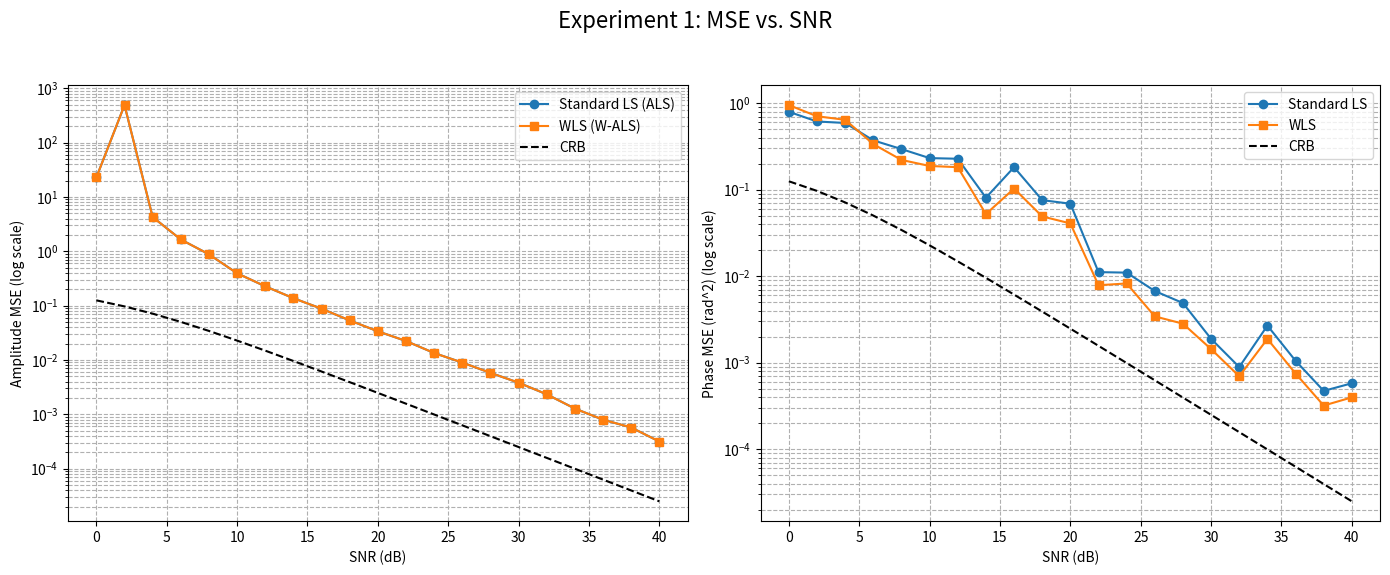
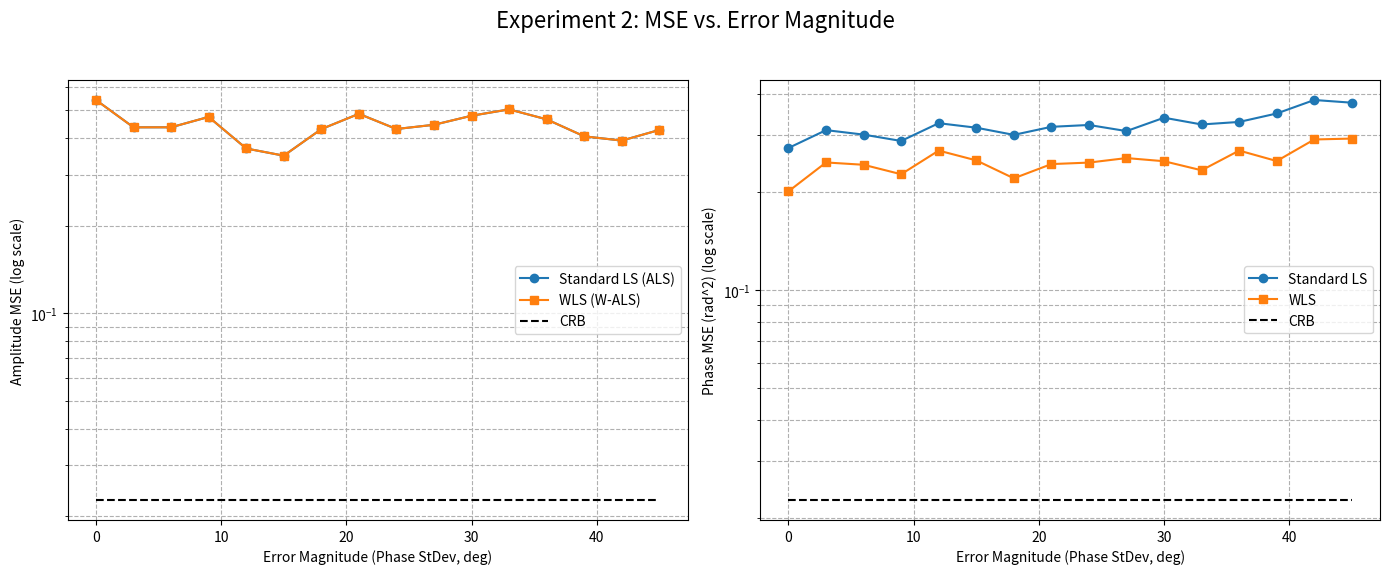
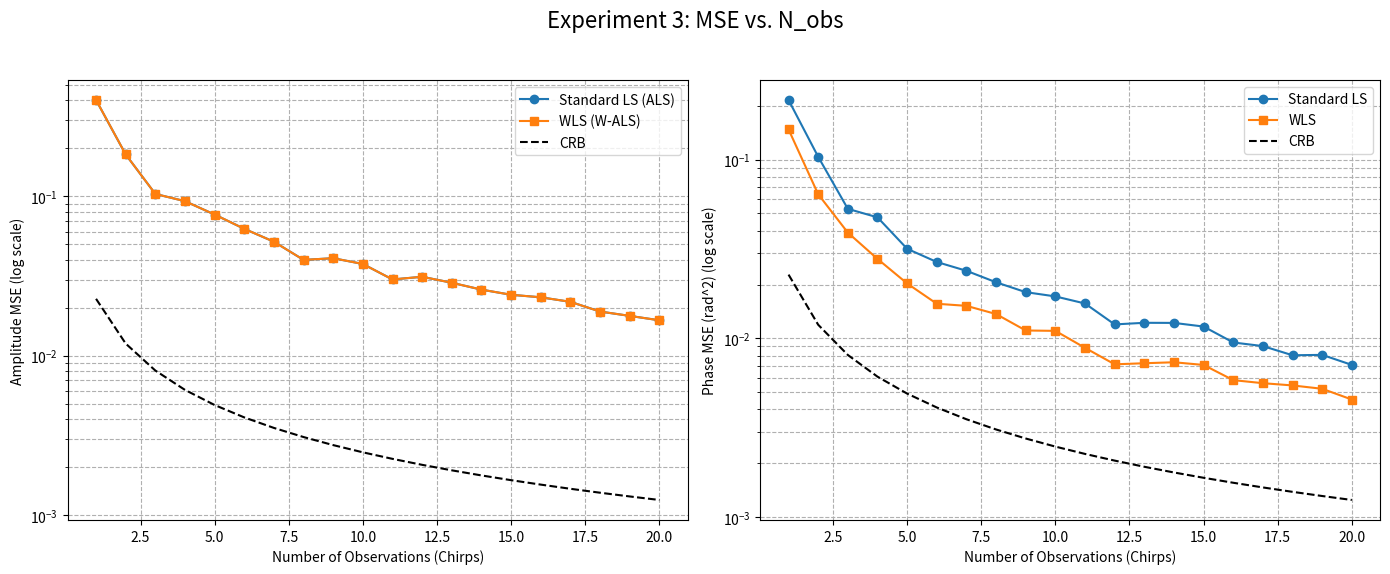
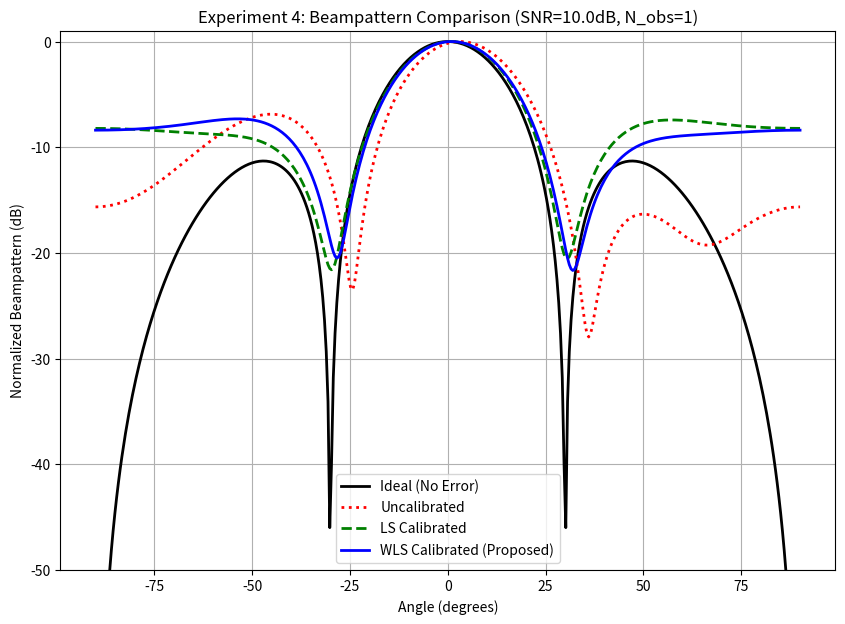

Here is the Python script that generated these plots, in order:
import numpy as np
import matplotlib.pyplot as plt
import pandas as pd
import warnings

# --- 1. 核心算法：标准 LS/ALS ---
# (此函数与之前版本相同，保持不变)
def calibrate_ls(z_obs):
    K, L = z_obs.shape
    y = np.abs(z_obs)
    with warnings.catch_warnings():
        warnings.simplefilter("ignore", category=RuntimeWarning)
        alpha_tx_est = y[:, 0] / y[0, 0]
        alpha_rx_est = y[0, :] / y[0, 0]

    theta = np.angle(z_obs)
    theta_ref = theta[0, 0]
    num_unknowns = (K - 1) + (L - 1)
    num_eqs = (K * L) - 1

    if num_unknowns == 0:
        return np.array([1.0]), np.array([1.0]), np.array([0.0]), np.array([0.0])

    A = np.zeros((num_eqs, num_unknowns))
    b = np.zeros(num_eqs)

    eq_idx = 0
    for i in range(K):
        for j in range(L):
            if i == 0 and j == 0:
                continue
            if i > 0:
                A[eq_idx, i - 1] = 1.0
            if j > 0:
                A[eq_idx, (K - 1) + j - 1] = 1.0
            b[eq_idx] = np.angle(np.exp(1j * (theta[i, j] - theta_ref)))
            eq_idx += 1

    try:
        x_phase = np.linalg.pinv(A) @ b
    except np.linalg.LinAlgError:
        x_phase = np.zeros(num_unknowns)

    phi_tx_est = np.concatenate(([0.0], x_phase[0 : K - 1]))
    phi_rx_est = np.concatenate(([0.0], x_phase[K - 1 :]))

    return alpha_tx_est, alpha_rx_est, phi_tx_est, phi_rx_est

# --- 2. 核心算法：加权 WLS/W-ALS ---
# [MODIFIED] 此函数现在接收一个 (K,L) 噪声方差 *矩阵*
def calibrate_wls(z_obs, noise_var_matrix_snapshot, n_obs):
    """
    使用加权最小二乘法 (W-ALS/WLS)
    接收一个 (K,L) 噪声方差矩阵
    """
    K, L = z_obs.shape

    # 2a. 权重计算 (现在是矩阵运算)
    with warnings.catch_warnings():
        warnings.simplefilter("ignore", category=RuntimeWarning)
        # [MODIFIED] 噪声方差是异质的
        noise_var_avg = noise_var_matrix_snapshot / n_obs
        w = (np.abs(z_obs)**2 - noise_var_avg) / noise_var_avg

    w = np.maximum(w, 1e-3)
    w = np.nan_to_num(w, nan=1e-3, posinf=1e5, neginf=1e-3)

    # 2b. 幅度校准 (简化版)
    y = np.abs(z_obs)
    with warnings.catch_warnings():
        warnings.simplefilter("ignore", category=RuntimeWarning)
        alpha_tx_est = y[:, 0] / y[0, 0]
        alpha_rx_est = y[0, :] / y[0, 0]

    # 2c. 相位校准 (WLS)
    theta = np.angle(z_obs)
    theta_ref = theta[0, 0]
    num_unknowns = (K - 1) + (L - 1)
    num_eqs = (K * L) - 1

    if num_unknowns == 0:
        return np.array([1.0]), np.array([1.0]), np.array([0.0]), np.array([0.0])

    A = np.zeros((num_eqs, num_unknowns))
    b = np.zeros(num_eqs)
    W_diag = np.zeros(num_eqs)

    eq_idx = 0
    for i in range(K):
        for j in range(L):
            if i == 0 and j == 0:
                continue

            if i > 0:
                A[eq_idx, i - 1] = 1.0
            if j > 0:
                A[eq_idx, (K - 1) + j - 1] = 1.0
            b[eq_idx] = np.angle(np.exp(1j * (theta[i, j] - theta_ref)))
            # [MODIFIED] w[i, j] 现在是异质的，WLS 开始发挥作用
            W_diag[eq_idx] = w[i, j]
            eq_idx += 1

    W = np.diag(W_diag)

    try:
        pinv_matrix = np.linalg.inv(A.T @ W @ A) @ A.T @ W
        x_phase = pinv_matrix @ b
    except np.linalg.LinAlgError:
        try:
            x_phase = np.linalg.pinv(A) @ b
        except np.linalg.LinAlgError:
            x_phase = np.zeros(num_unknowns)

    phi_tx_est = np.concatenate(([0.0], x_phase[0 : K - 1]))
    phi_rx_est = np.concatenate(([0.0], x_phase[K - 1 :]))

    return alpha_tx_est, alpha_rx_est, phi_tx_est, phi_rx_est


# --- 3. 仿真数据生成器 ---
# [MODIFIED] 此函数现在生成异质噪声
def generate_data(K, L, true_amp_tx, true_amp_rx, true_phase_tx, true_phase_rx,
                  snr_db, n_obs, noise_std_ratio_per_rx):
    """
    生成仿真的观测数据 z_obs 和 (K,L) 噪声方差矩阵
    noise_std_ratio_per_rx: 列表，定义每个RX通道的噪声标准差*相对*比例
    """
    s = 1.0 + 0.0j
    z_ideal = np.zeros((K, L), dtype=complex)
    for i in range(K):
        for j in range(L):
            gamma_tx = true_amp_tx[i] * np.exp(1j * true_phase_tx[i])
            gamma_rx = true_amp_rx[j] * np.exp(1j * true_phase_rx[j])
            z_ideal[i, j] = gamma_tx * gamma_rx * s

    # [MODIFIED] 噪声计算
    # 1. 计算基准噪声 (SNR 基于 RX0 通道)
    signal_power_ref = np.abs(z_ideal[0, 0])**2
    snr_linear = 10**(snr_db / 10.0)
    noise_var_snapshot_ref = signal_power_ref / snr_linear
    noise_std_snapshot_ref = np.sqrt(noise_var_snapshot_ref / 2.0)

    # 2. [NEW] 创建一个 (K,L) 的噪声标准差矩阵
    noise_std_matrix = np.zeros((K, L))
    noise_var_matrix_snapshot = np.zeros((K, L))

    for j in range(L):
        # 为 RX 通道 j 设置噪声水平
        ratio = noise_std_ratio_per_rx[j]
        std_j = noise_std_snapshot_ref * ratio
        var_j = std_j**2 * 2 # 恢复复数噪声方差 (I=std^2, Q=std^2)

        noise_std_matrix[:, j] = std_j
        noise_var_matrix_snapshot[:, j] = var_j

    # 3. 累加 n_obs 次 Chirp
    z_obs_total = np.zeros((K, L), dtype=complex)
    for _ in range(n_obs):
        # [NEW] 按通道标准差生成噪声
        noise_i = np.random.normal(0, 1.0, (K, L)) * noise_std_matrix
        noise_q = np.random.normal(0, 1.0, (K, L)) * noise_std_matrix
        noise = noise_i + 1j * noise_q
        z_obs_total += (z_ideal + noise)

    # 4. 取平均
    z_obs_avg = z_obs_total / n_obs

    # 5. [MODIFIED] 返回噪声方差矩阵
    return z_obs_avg, noise_var_matrix_snapshot


# --- 4. CRB 计算函数 ---
# (此函数与之前版本相同，保持不变)
# (CRB 仍基于参考通道的 SNR 计算，作为一个理论基准)
def calculate_crb(K, L, snr_db_snapshot, n_obs):
    if K <= 0 or L <= 0 or (K == 1 and L == 1):
        return 1e3, 1e3

    snr_linear_snapshot = 10**(snr_db_snapshot / 10.0)
    snr_linear_avg = n_obs * snr_linear_snapshot
    denominator = snr_linear_avg + 1.0
    if denominator < 1e-9:
        return 1e3, 1e3

    crb_tx_param = 1.0 / (L * denominator)
    crb_rx_param = 1.0 / (K * denominator)

    total_se_crb = (K - 1.0) * crb_tx_param + (L - 1.0) * crb_rx_param
    crb_avg_mse = total_se_crb / (K + L)

    return crb_avg_mse, crb_avg_mse

# --- 5. 绘图与保存函数 ---
# (此函数与之前版本相同，保持不变)
def plot_and_save_results(x_data, mse_results, x_label, title):
    try:
        data_to_save = {
            x_label: x_data,
            'MSE_LS_Amp': mse_results['ls_amp'],
            'MSE_WLS_Amp': mse_results['wls_amp'],
            'CRB_Amp': mse_results['crb_amp'],
            'MSE_LS_Phase': mse_results['ls_phase'],
            'MSE_WLS_Phase': mse_results['wls_phase'],
            'CRB_Phase': mse_results['crb_phase']
        }
        df = pd.DataFrame(data_to_save)

        csv_filename = title.lower().replace(" ", "_").replace(":", "").replace(".", "") + ".csv"
        df.to_csv(csv_filename, index=False)
        print(f"Plot data successfully saved to {csv_filename}")
    except Exception as e:
        print(f"Error saving CSV file: {e}")

    fig, (ax1, ax2) = plt.subplots(1, 2, figsize=(14, 6))
    fig.suptitle(title, fontsize=16)

    # 幅度 MSE
    ax1.plot(x_data, mse_results['ls_amp'], 'o-', label='Standard LS (ALS)')
    ax1.plot(x_data, mse_results['wls_amp'], 's-', label='WLS (W-ALS)')
    ax1.plot(x_data, mse_results['crb_amp'], 'k--', label='CRB')
    ax1.set_xlabel(x_label)
    ax1.set_ylabel('Amplitude MSE (log scale)')
    ax1.set_yscale('log')
    ax1.legend()
    ax1.grid(True, which="both", ls="--")

    # 相位 MSE
    ax2.plot(x_data, mse_results['ls_phase'], 'o-', label='Standard LS')
    ax2.plot(x_data, mse_results['wls_phase'], 's-', label='WLS')
    ax2.plot(x_data, mse_results['crb_phase'], 'k--', label='CRB')
    ax2.set_xlabel(x_label)
    ax2.set_ylabel('Phase MSE (rad^2) (log scale)')
    ax2.set_yscale('log')
    ax2.legend()
    ax2.grid(True, which="both", ls="--")

    plt.tight_layout(rect=[0, 0.03, 1, 0.95])

    png_filename = title.lower().replace(" ", "_").replace(":", "").replace(".", "") + ".png"
    plt.savefig(png_filename)
    print(f"Plot image successfully saved to {png_filename}")
    # plt.show()

# --- 6. 仿真主循环 ---
# [MODIFIED] 传入异质噪声参数
def run_simulation_mse(K, L, n_monte_carlo, default_snr, default_err_amp, default_err_phase, default_n_obs,
                       noise_std_ratio_per_rx):

    warnings.filterwarnings('ignore')

    # --- 实验一: MSE vs. SNR ---
    print(f"\n--- Running Experiment 1: MSE vs. SNR (Noise Ratio: {noise_std_ratio_per_rx}) ---")
    snr_db_range = np.linspace(0, 40, 21)
    mse_results_snr = {k: [] for k in ['ls_amp', 'ls_phase', 'wls_amp', 'wls_phase', 'crb_amp', 'crb_phase']}

    for snr_db in snr_db_range:
        se_ls_amp, se_ls_phase, se_wls_amp, se_wls_phase = 0, 0, 0, 0
        crb_amp, crb_phase = calculate_crb(K, L, snr_db, default_n_obs)

        true_amp_tx = np.array([1.0] + [np.random.normal(1.0, default_err_amp) for _ in range(K-1)])
        true_amp_rx = np.array([1.0] + [np.random.normal(1.0, default_err_amp) for _ in range(L-1)])
        true_phase_tx = np.array([0.0] + [np.random.normal(0.0, default_err_phase) for _ in range(K-1)])
        true_phase_rx = np.array([0.0] + [np.random.normal(0.0, default_err_phase) for _ in range(L-1)])

        for _ in range(n_monte_carlo):
            # [MODIFIED] 传递异质噪声参数
            z_obs, noise_var_matrix = generate_data(K, L, true_amp_tx, true_amp_rx, true_phase_tx, true_phase_rx,
                                                    snr_db, default_n_obs, noise_std_ratio_per_rx)

            ls_a_tx, ls_a_rx, ls_p_tx, ls_p_rx = calibrate_ls(z_obs)
            # [MODIFIED] 传递异质噪声矩阵
            wls_a_tx, wls_a_rx, wls_p_tx, wls_p_rx = calibrate_wls(z_obs, noise_var_matrix, default_n_obs)

            se_ls_amp += np.sum((ls_a_tx - true_amp_tx)**2) + np.sum((ls_a_rx - true_amp_rx)**2)
            se_wls_amp += np.sum((wls_a_tx - true_amp_tx)**2) + np.sum((wls_a_rx - true_amp_rx)**2)
            p_err_ls = np.angle(np.exp(1j * (np.concatenate((ls_p_tx, ls_p_rx)) - np.concatenate((true_phase_tx, true_phase_rx)))))
            p_err_wls = np.angle(np.exp(1j * (np.concatenate((wls_p_tx, wls_p_rx)) - np.concatenate((true_phase_tx, true_phase_rx)))))
            se_ls_phase += np.sum(p_err_ls**2)
            se_wls_phase += np.sum(p_err_wls**2)

        mse_results_snr['ls_amp'].append(se_ls_amp / (n_monte_carlo * (K+L)))
        mse_results_snr['ls_phase'].append(se_ls_phase / (n_monte_carlo * (K+L)))
        mse_results_snr['wls_amp'].append(se_wls_amp / (n_monte_carlo * (K+L)))
        mse_results_snr['wls_phase'].append(se_wls_phase / (n_monte_carlo * (K+L)))
        mse_results_snr['crb_amp'].append(crb_amp)
        mse_results_snr['crb_phase'].append(crb_phase)

    plot_and_save_results(snr_db_range, mse_results_snr, "SNR (dB)", "Experiment 1: MSE vs. SNR")

    # --- 实验二: MSE vs. 误差大小 ---
    print(f"\n--- Running Experiment 2: MSE vs. Error Magnitude (Noise Ratio: {noise_std_ratio_per_rx}) ---")
    err_phase_range_deg = np.linspace(0, 45, 16)
    err_phase_range_rad = np.deg2rad(err_phase_range_deg)
    mse_results_err = {k: [] for k in ['ls_amp', 'ls_phase', 'wls_amp', 'wls_phase', 'crb_amp', 'crb_phase']}

    crb_amp, crb_phase = calculate_crb(K, L, default_snr, default_n_obs)

    for err_phase in err_phase_range_rad:
        err_amp = err_phase / (np.pi/2) * 0.5
        se_ls_amp, se_ls_phase, se_wls_amp, se_wls_phase = 0, 0, 0, 0

        for _ in range(n_monte_carlo):
            true_amp_tx = np.array([1.0] + [np.random.normal(1.0, err_amp) for _ in range(K-1)])
            true_amp_rx = np.array([1.0] + [np.random.normal(1.0, err_amp) for _ in range(L-1)])
            true_phase_tx = np.array([0.0] + [np.random.normal(0.0, err_phase) for _ in range(K-1)])
            true_phase_rx = np.array([0.0] + [np.random.normal(0.0, err_phase) for _ in range(L-1)])

            # [MODIFIED] 传递异质噪声参数
            z_obs, noise_var_matrix = generate_data(K, L, true_amp_tx, true_amp_rx, true_phase_tx, true_phase_rx,
                                                    default_snr, default_n_obs, noise_std_ratio_per_rx)

            ls_a_tx, ls_a_rx, ls_p_tx, ls_p_rx = calibrate_ls(z_obs)
            wls_a_tx, wls_a_rx, wls_p_tx, wls_p_rx = calibrate_wls(z_obs, noise_var_matrix, default_n_obs)

            se_ls_amp += np.sum((ls_a_tx - true_amp_tx)**2) + np.sum((ls_a_rx - true_amp_rx)**2)
            se_wls_amp += np.sum((wls_a_tx - true_amp_tx)**2) + np.sum((wls_a_rx - true_amp_rx)**2)
            p_err_ls = np.angle(np.exp(1j * (np.concatenate((ls_p_tx, ls_p_rx)) - np.concatenate((true_phase_tx, true_phase_rx)))))
            p_err_wls = np.angle(np.exp(1j * (np.concatenate((wls_p_tx, wls_p_rx)) - np.concatenate((true_phase_tx, true_phase_rx)))))
            se_ls_phase += np.sum(p_err_ls**2)
            se_wls_phase += np.sum(p_err_wls**2)

        mse_results_err['ls_amp'].append(se_ls_amp / (n_monte_carlo * (K+L)))
        mse_results_err['ls_phase'].append(se_ls_phase / (n_monte_carlo * (K+L)))
        mse_results_err['wls_amp'].append(se_wls_amp / (n_monte_carlo * (K+L)))
        mse_results_err['wls_phase'].append(se_wls_phase / (n_monte_carlo * (K+L)))
        mse_results_err['crb_amp'].append(crb_amp)
        mse_results_err['crb_phase'].append(crb_phase)

    plot_and_save_results(err_phase_range_deg, mse_results_err, "Error Magnitude (Phase StDev, deg)", "Experiment 2: MSE vs. Error Magnitude")

    # --- 实验三: MSE vs. 观测次数 (Chirp 累计) ---
    print(f"\n--- Running Experiment 3: MSE vs. Number of Observations (Noise Ratio: {noise_std_ratio_per_rx}) ---")
    n_obs_range = np.arange(1, 21)
    mse_results_obs = {k: [] for k in ['ls_amp', 'ls_phase', 'wls_amp', 'wls_phase', 'crb_amp', 'crb_phase']}

    true_amp_tx_fixed = np.array([1.0] + [np.random.normal(1.0, default_err_amp) for _ in range(K-1)])
    true_amp_rx_fixed = np.array([1.0] + [np.random.normal(1.0, default_err_amp) for _ in range(L-1)])
    true_phase_tx_fixed = np.array([0.0] + [np.random.normal(0.0, default_err_phase) for _ in range(K-1)])
    true_phase_rx_fixed = np.array([0.0] + [np.random.normal(0.0, default_err_phase) for _ in range(L-1)])

    for n_obs in n_obs_range:
        se_ls_amp, se_ls_phase, se_wls_amp, se_wls_phase = 0, 0, 0, 0
        crb_amp, crb_phase = calculate_crb(K, L, default_snr, n_obs)

        for _ in range(n_monte_carlo):
            # [MODIFIED] 传递异质噪声参数
            z_obs, noise_var_matrix = generate_data(K, L, true_amp_tx_fixed, true_amp_rx_fixed, true_phase_tx_fixed, true_phase_rx_fixed,
                                                    default_snr, n_obs, noise_std_ratio_per_rx)

            ls_a_tx, ls_a_rx, ls_p_tx, ls_p_rx = calibrate_ls(z_obs)
            wls_a_tx, wls_a_rx, wls_p_tx, wls_p_rx = calibrate_wls(z_obs, noise_var_matrix, n_obs)

            se_ls_amp += np.sum((ls_a_tx - true_amp_tx_fixed)**2) + np.sum((ls_a_rx - true_amp_rx_fixed)**2)
            se_wls_amp += np.sum((wls_a_tx - true_amp_tx_fixed)**2) + np.sum((wls_a_rx - true_amp_rx_fixed)**2)
            p_err_ls = np.angle(np.exp(1j * (np.concatenate((ls_p_tx, ls_p_rx)) - np.concatenate((true_phase_tx_fixed, true_phase_rx_fixed)))))
            p_err_wls = np.angle(np.exp(1j * (np.concatenate((wls_p_tx, wls_p_rx)) - np.concatenate((true_phase_tx_fixed, true_phase_rx_fixed)))))
            se_ls_phase += np.sum(p_err_ls**2)
            se_wls_phase += np.sum(p_err_wls**2)

        mse_results_obs['ls_amp'].append(se_ls_amp / (n_monte_carlo * (K+L)))
        mse_results_obs['ls_phase'].append(se_ls_phase / (n_monte_carlo * (K+L)))
        mse_results_obs['wls_amp'].append(se_wls_amp / (n_monte_carlo * (K+L)))
        mse_results_obs['wls_phase'].append(se_wls_phase / (n_monte_carlo * (K+L)))
        mse_results_obs['crb_amp'].append(crb_amp)
        mse_results_obs['crb_phase'].append(crb_phase)

    plot_and_save_results(n_obs_range, mse_results_obs, "Number of Observations (Chirps)", "Experiment 3: MSE vs. N_obs")


# --- 实验四: 波束图对比 ---
# [MODIFIED] 传入异质噪声参数
def run_simulation_beampattern(K, L, default_snr, default_err_amp, default_err_phase, default_n_obs,
                               noise_std_ratio_per_rx):
    print(f"\n--- Running Experiment 4: Beampattern Comparison (Noise Ratio: {noise_std_ratio_per_rx}) ---")

    # 1. 定义虚拟阵列
    M = K * L
    d_lambda = 0.5
    tx_pos = np.arange(K) * L
    rx_pos = np.arange(L)
    v_pos = np.array([i+j for i in tx_pos for j in rx_pos]) * d_lambda

    # 2. 生成 "真实误差"
    true_amp_tx = np.array([1.0] + [np.random.normal(1.0, default_err_amp) for _ in range(K-1)])
    true_amp_rx = np.array([1.0] + [np.random.normal(1.0, default_err_amp) for _ in range(L-1)])
    true_phase_tx = np.array([0.0] + [np.random.normal(0.0, default_err_phase) for _ in range(K-1)])
    true_phase_rx = np.array([0.0] + [np.random.normal(0.0, default_err_phase) for _ in range(L-1)])

    true_gamma = np.zeros(M, dtype=complex)
    k = 0
    for i in range(K):
        for j in range(L):
            true_gamma[k] = (true_amp_tx[i] * np.exp(1j * true_phase_tx[i])) * \
                            (true_amp_rx[j] * np.exp(1j * true_phase_rx[j]))
            k += 1

    # 3. [MODIFIED] 生成 *异质噪声* 的观测数据
    z_obs, noise_var_matrix = generate_data(K, L, true_amp_tx, true_amp_rx, true_phase_tx, true_phase_rx,
                                            default_snr, default_n_obs, noise_std_ratio_per_rx)

    # 4. 运行 LS 和 WLS 校准
    ls_a_tx, ls_a_rx, ls_p_tx, ls_p_rx = calibrate_ls(z_obs)
    wls_a_tx, wls_a_rx, wls_p_tx, wls_p_rx = calibrate_wls(z_obs, noise_var_matrix, default_n_obs)

    # 5. 映射估计误差
    ls_gamma_est = np.zeros(M, dtype=complex)
    wls_gamma_est = np.zeros(M, dtype=complex)
    k = 0
    for i in range(K):
        for j in range(L):
            ls_gamma_est[k] = (ls_a_tx[i] * np.exp(1j * ls_p_tx[i])) * \
                              (ls_a_rx[j] * np.exp(1j * ls_p_rx[j]))
            wls_gamma_est[k] = (wls_a_tx[i] * np.exp(1j * wls_p_tx[i])) * \
                               (wls_a_rx[j] * np.exp(1j * wls_p_rx[j]))
            k += 1

    # 6. 计算四种情况下的阵列响应
    angles_deg = np.linspace(-90, 90, 401)
    angles_rad = np.deg2rad(angles_deg)

    steering_vectors = np.exp(1j * 2 * np.pi * np.outer(v_pos, np.sin(angles_rad)))

    # a. 理想
    gamma_ideal = np.ones(M, dtype=complex)
    bp_ideal = np.abs(gamma_ideal @ steering_vectors)

    # b. 未校准
    gamma_uncal = true_gamma
    bp_uncal = np.abs(gamma_uncal @ steering_vectors)

    # c. LS 校准 (残余误差)
    with warnings.catch_warnings():
        warnings.simplefilter("ignore", category=RuntimeWarning)
        gamma_ls_cal = true_gamma / ls_gamma_est
    gamma_ls_cal = np.nan_to_num(gamma_ls_cal, nan=1.0)
    bp_ls_cal = np.abs(gamma_ls_cal @ steering_vectors)

    # d. WLS 校准 (残余误差)
    with warnings.catch_warnings():
        warnings.simplefilter("ignore", category=RuntimeWarning)
        gamma_wls_cal = true_gamma / wls_gamma_est
    gamma_wls_cal = np.nan_to_num(gamma_wls_cal, nan=1.0)
    bp_wls_cal = np.abs(gamma_wls_cal @ steering_vectors)

    # 7. 归一化并绘图
    bp_ideal_db = 20 * np.log10(bp_ideal / np.max(bp_ideal))
    bp_uncal_db = 20 * np.log10(bp_uncal / np.max(bp_uncal))
    bp_ls_cal_db = 20 * np.log10(bp_ls_cal / np.max(bp_ls_cal))
    bp_wls_cal_db = 20 * np.log10(bp_wls_cal / np.max(bp_wls_cal))

    plt.figure(figsize=(10, 7))
    plt.plot(angles_deg, bp_ideal_db, 'k', label='Ideal (No Error)', linewidth=2)
    plt.plot(angles_deg, bp_uncal_db, 'r:', label='Uncalibrated', linewidth=2)
    plt.plot(angles_deg, bp_ls_cal_db, 'g--', label='LS Calibrated', linewidth=2)
    plt.plot(angles_deg, bp_wls_cal_db, 'b-', label='WLS Calibrated (Proposed)', linewidth=2)

    plt.xlabel("Angle (degrees)")
    plt.ylabel("Normalized Beampattern (dB)")
    plt.title(f"Experiment 4: Beampattern Comparison (SNR={default_snr}dB, N_obs={default_n_obs})")
    plt.legend()
    plt.grid(True)
    plt.ylim([-50, 1])

    # 8. 保存 CSV 和 PNG
    try:
        df_beampattern = pd.DataFrame({
            "Angle_deg": angles_deg,
            "Ideal_dB": bp_ideal_db,
            "Uncalibrated_dB": bp_uncal_db,
            "LS_Calibrated_dB": bp_ls_cal_db,
            "WLS_Calibrated_dB": bp_wls_cal_db
        })
        csv_filename = "experiment_4_beampattern_comparison.csv"
        df_beampattern.to_csv(csv_filename, index=False)
        print(f"Plot data successfully saved to {csv_filename}")
    except Exception as e:
        print(f"Error saving beampattern CSV file: {e}")

    png_filename = "experiment_4_beampattern_comparison.png"
    plt.savefig(png_filename)
    print(f"Plot image successfully saved to {png_filename}")
    # plt.show()


# --- 7. 主函数入口 ---
if __name__ == "__main__":

    # --- 基本仿真参数 ---
    K_TX = 2  # 发射天线数
    L_RX = 2  # 接收天线数
    N_MONTE_CARLO = 500  # Monte-Carlo 仿真次数

    # --- 实验的默认值 ---
    DEFAULT_SNR_DB = 10.0       # 默认信噪比 (用于实验 2, 3)
    DEFAULT_ERR_PHASE = np.deg2rad(20.0) # 默认相位误差标准差 (20度)
    DEFAULT_ERR_AMP = 0.20      # 默认幅度误差标准差 (0.20)
    DEFAULT_N_OBS = 1           # 默认观测次数 (用于实验 1, 2)

    # --- [NEW] 定义异质噪声 ---
    # 假设 RX0 (j=0) 噪声标准差比例为 1.0
    # 假设 RX1 (j=1) 噪声标准差比例为 5.0 (即 25倍 噪声功率)
    NOISE_STD_RATIO_PER_RX = [1.0, 5.0]
    # (如果想恢复成您之前的数据, 设为 [1.0, 1.0])

    print("Starting simulation...")

    # 运行三个 MSE 实验
    run_simulation_mse(K_TX, L_RX, N_MONTE_CARLO,
                       DEFAULT_SNR_DB, DEFAULT_ERR_AMP, DEFAULT_ERR_PHASE, DEFAULT_N_OBS,
                       NOISE_STD_RATIO_PER_RX)

    # 运行波束图对比实验
    run_simulation_beampattern(K_TX, L_RX, DEFAULT_SNR_DB,
                               DEFAULT_ERR_AMP, DEFAULT_ERR_PHASE, DEFAULT_N_OBS,
                               NOISE_STD_RATIO_PER_RX)

    print("\nSimulation finished. All CSV and PNG files saved.")